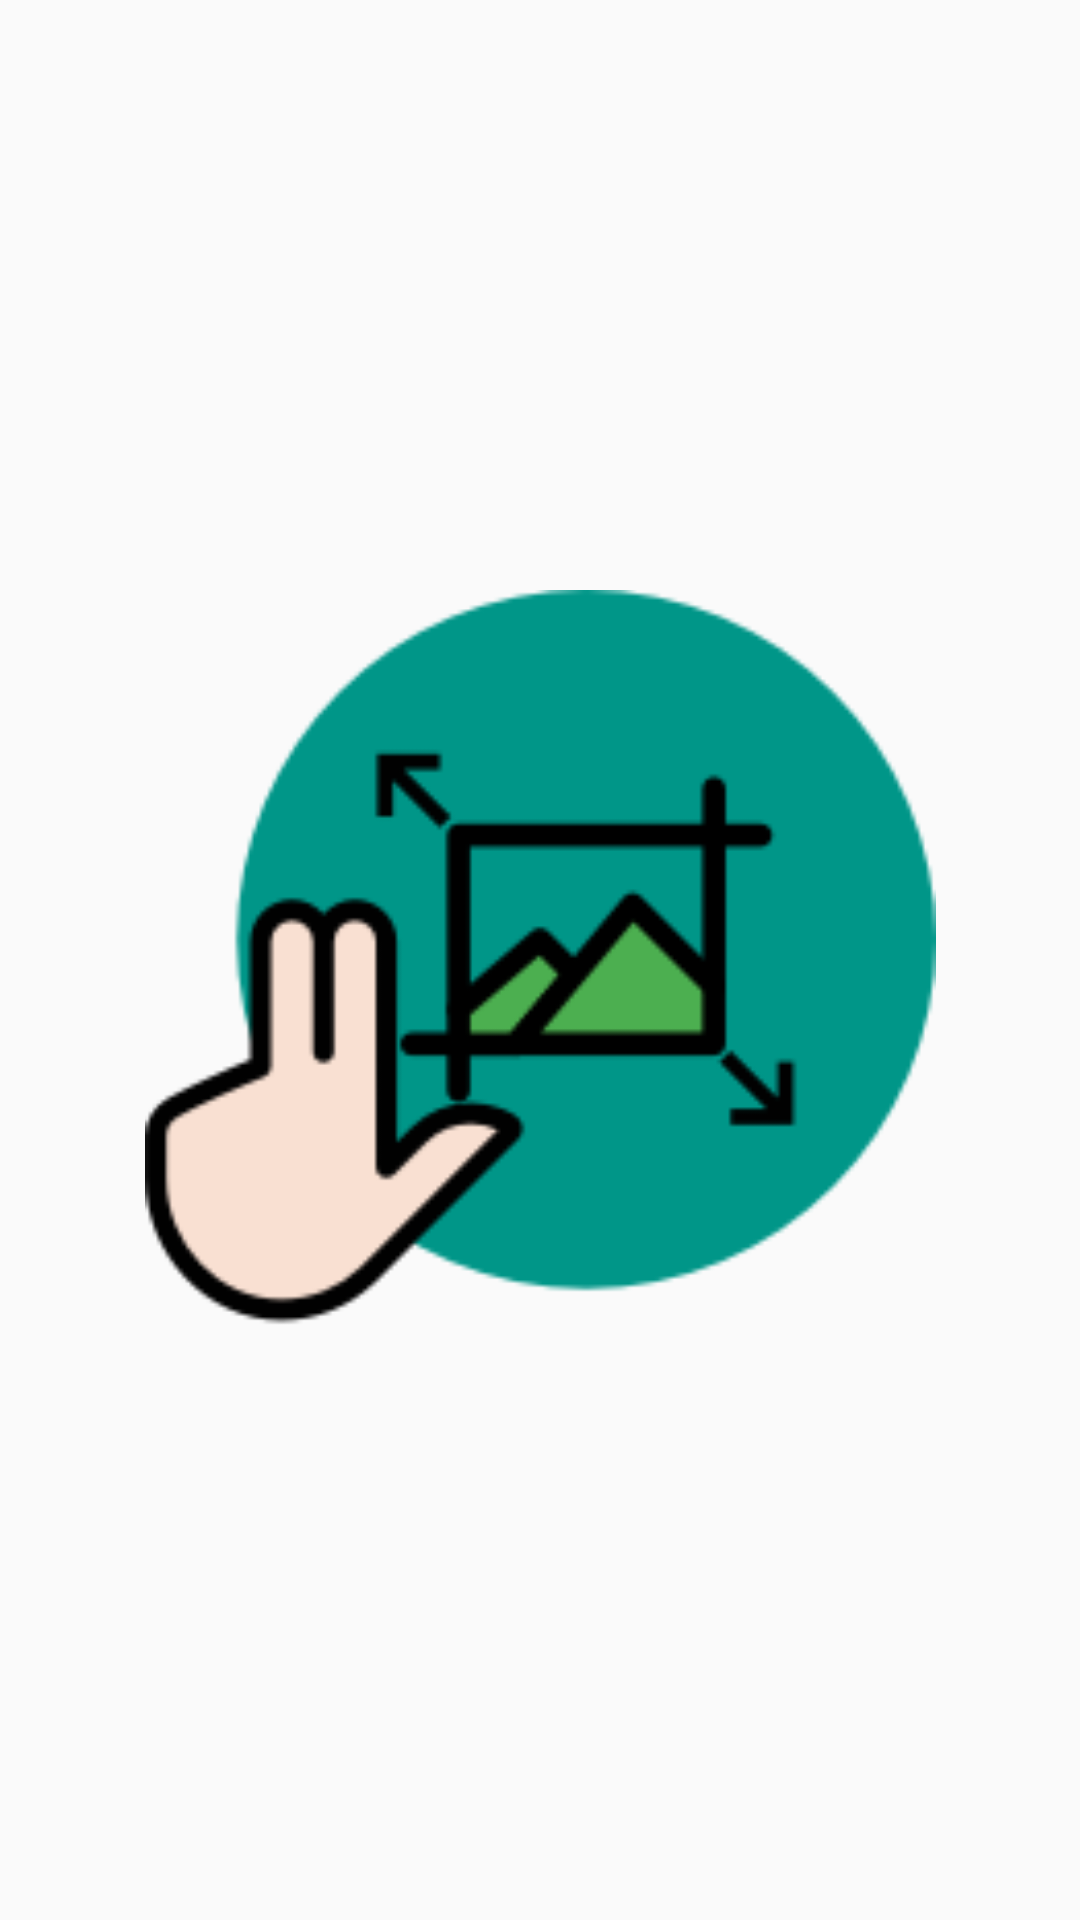

Layout XML and referenced resources for this Android screen:
<!-- AndroidManifest.xml: application theme AppTheme -->
<!-- res/layout/content_test.xml -->
<?xml version="1.0" encoding="utf-8"?>
<android.support.constraint.ConstraintLayout xmlns:android="http://schemas.android.com/apk/res/android"
    xmlns:app="http://schemas.android.com/apk/res-auto"
    xmlns:tools="http://schemas.android.com/tools"
    android:layout_width="match_parent"
    android:layout_height="match_parent"
    app:layout_behavior="@string/appbar_scrolling_view_behavior"
    tools:context="com.spidev.mandarinfish.activities.TestActivity"
    tools:showIn="@layout/activity_test">

    <ImageView
        android:id="@+id/ivFinal"
        android:layout_width="277dp"
        android:layout_height="247dp"
        app:layout_constraintBottom_toBottomOf="parent"
        app:layout_constraintEnd_toEndOf="parent"
        app:layout_constraintHorizontal_bias="0.5"
        app:layout_constraintStart_toStartOf="parent"
        app:layout_constraintTop_toTopOf="parent"
        app:srcCompat="@mipmap/ic_launcher" />
</android.support.constraint.ConstraintLayout>
<!-- res/layout/activity_test.xml (included above) -->
<?xml version="1.0" encoding="utf-8"?>
<android.support.design.widget.CoordinatorLayout xmlns:android="http://schemas.android.com/apk/res/android"
    xmlns:app="http://schemas.android.com/apk/res-auto"
    xmlns:tools="http://schemas.android.com/tools"
    android:layout_width="match_parent"
    android:layout_height="match_parent"
    tools:context="com.spidev.mandarinfish.activities.TestActivity">

    <android.support.design.widget.AppBarLayout
        android:layout_width="match_parent"
        android:layout_height="wrap_content"
        android:theme="@style/AppTheme.AppBarOverlay">

        <android.support.v7.widget.Toolbar
            android:id="@+id/toolbar"
            android:layout_width="match_parent"
            android:layout_height="?attr/actionBarSize"
            android:background="?attr/colorPrimary"
            app:popupTheme="@style/AppTheme.PopupOverlay" />

    </android.support.design.widget.AppBarLayout>

    <include layout="@layout/content_test" />

    <android.support.design.widget.FloatingActionButton
        android:id="@+id/fab"
        android:layout_width="wrap_content"
        android:layout_height="wrap_content"
        android:layout_gravity="bottom|end"
        android:layout_margin="@dimen/fab_margin"
        app:srcCompat="@android:drawable/ic_dialog_email" />

</android.support.design.widget.CoordinatorLayout>
<!-- resources referenced by this layout -->
<resources>
  <!-- mipmap ic_launcher: png bitmap (mipmap-hdpi, 4638 bytes) -->
  <style name="AppTheme.AppBarOverlay" parent="ThemeOverlay.AppCompat.Dark.ActionBar" />
  <style name="AppTheme.PopupOverlay" parent="ThemeOverlay.AppCompat.Light" />
  <style name="AppTheme" parent="Theme.AppCompat.Light.NoActionBar">
          
          <item name="colorPrimary">@color/md_blue_600</item>
          <item name="colorPrimaryDark">@color/md_blue_700</item>
          <item name="colorAccent">@color/md_orange_A200</item>
      </style>
  <color name="md_blue_600">#1E88E5</color>
  <color name="md_blue_700">#1976d2</color>
  <color name="md_orange_A200">#FFAB40</color>
</resources>
